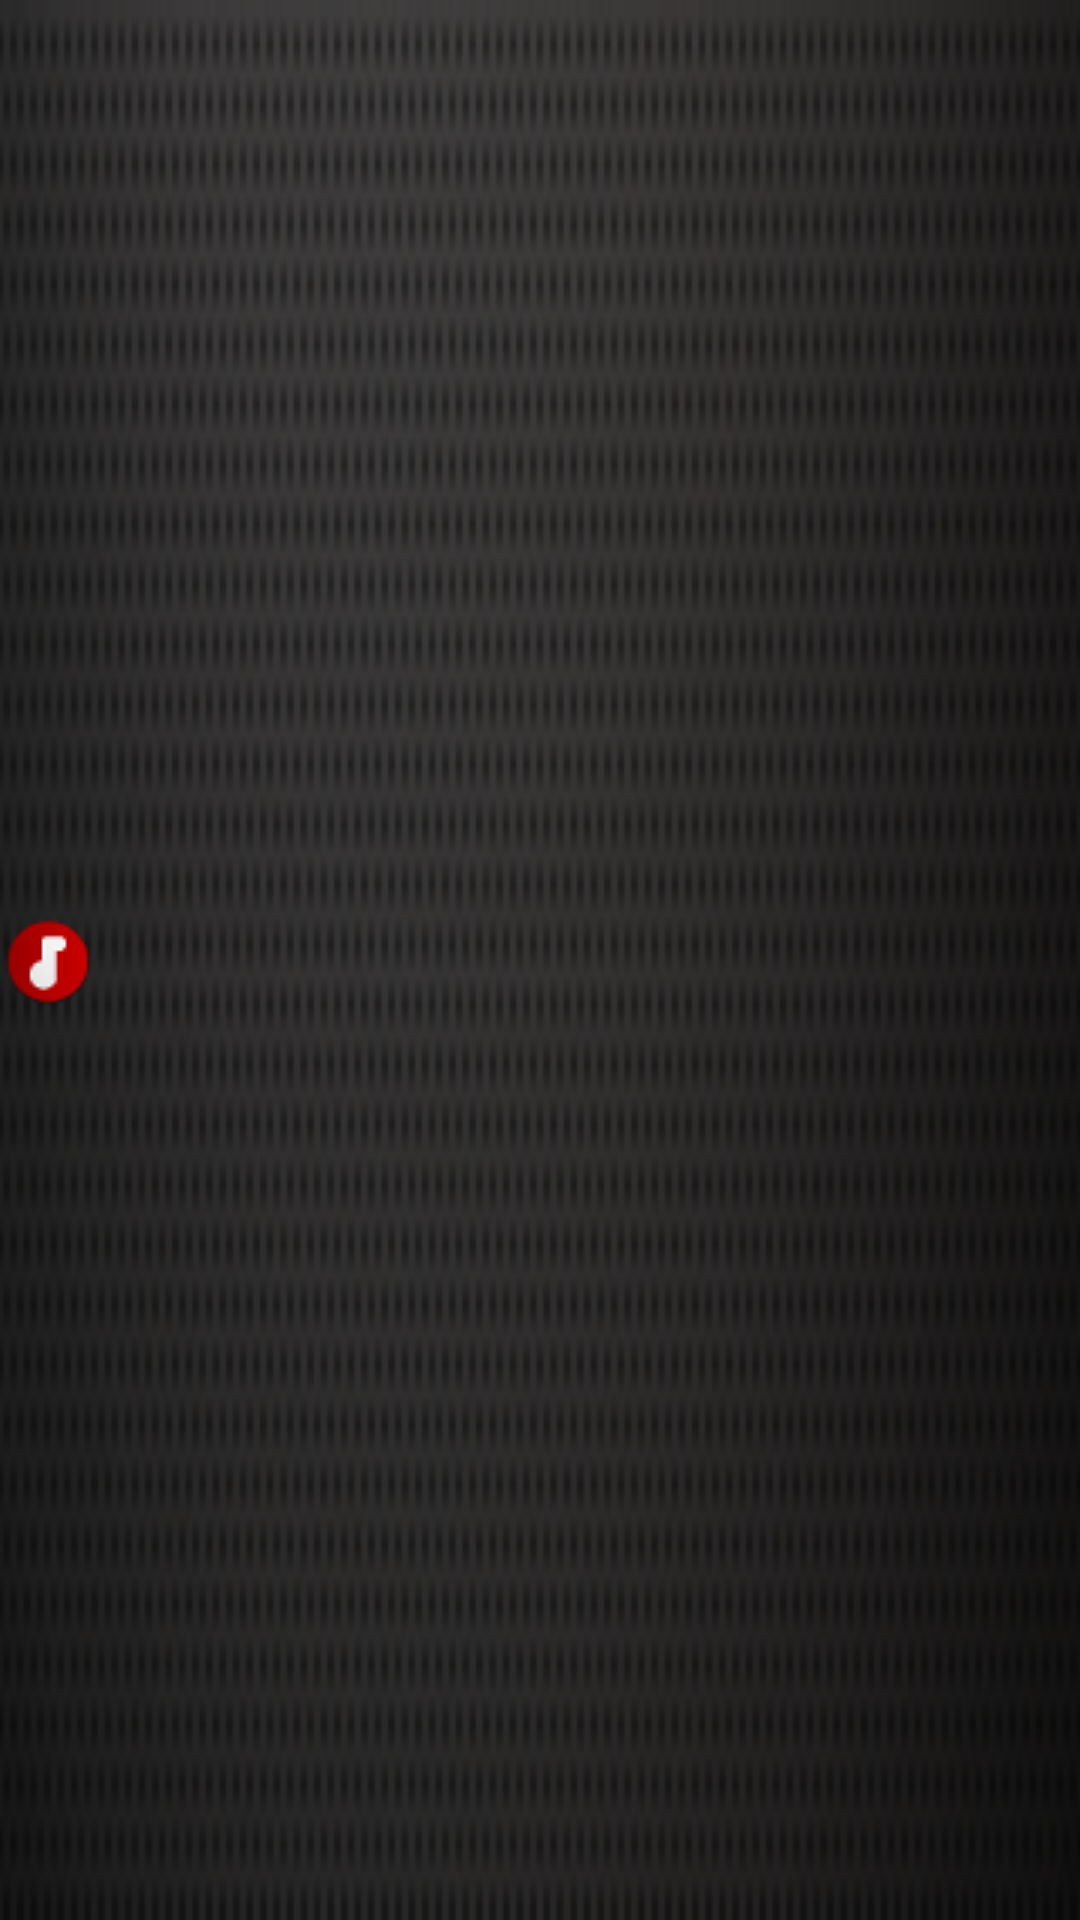

Layout XML and referenced resources for this Android screen:
<!-- AndroidManifest.xml: fallback theme Theme.MaterialComponents.DayNight.NoActionBar -->
<!-- res/layout/rows.xml -->
<?xml version="1.0" encoding="utf-8"?>
<RelativeLayout
  xmlns:android="http://schemas.android.com/apk/res/android"
  android:layout_width="fill_parent"
  android:layout_height="wrap_content"
  android:background="@drawable/list_back">
  
  <ImageView
  	android:id="@+id/bullet"
  	android:layout_width="wrap_content"
  	android:layout_height="fill_parent"
  	android:paddingTop="2dip"
  	android:src="@drawable/song"/>
  	
  <TextView	
  	android:id="@+id/track"
  	android:layout_toRightOf="@+id/bullet"
  	android:layout_height="wrap_content"
  	android:layout_width="wrap_content"
  	android:paddingLeft="10dip"
  	android:paddingRight="10dip"
  	android:paddingTop="20dip"
  	android:textSize="14.2sp"/>
  
</RelativeLayout>
<!-- resources referenced by this layout -->
<resources>
  <!-- drawable list_back: png bitmap (drawable, 23711 bytes) -->
  <!-- drawable song: png bitmap (drawable, 1195 bytes) -->
</resources>
